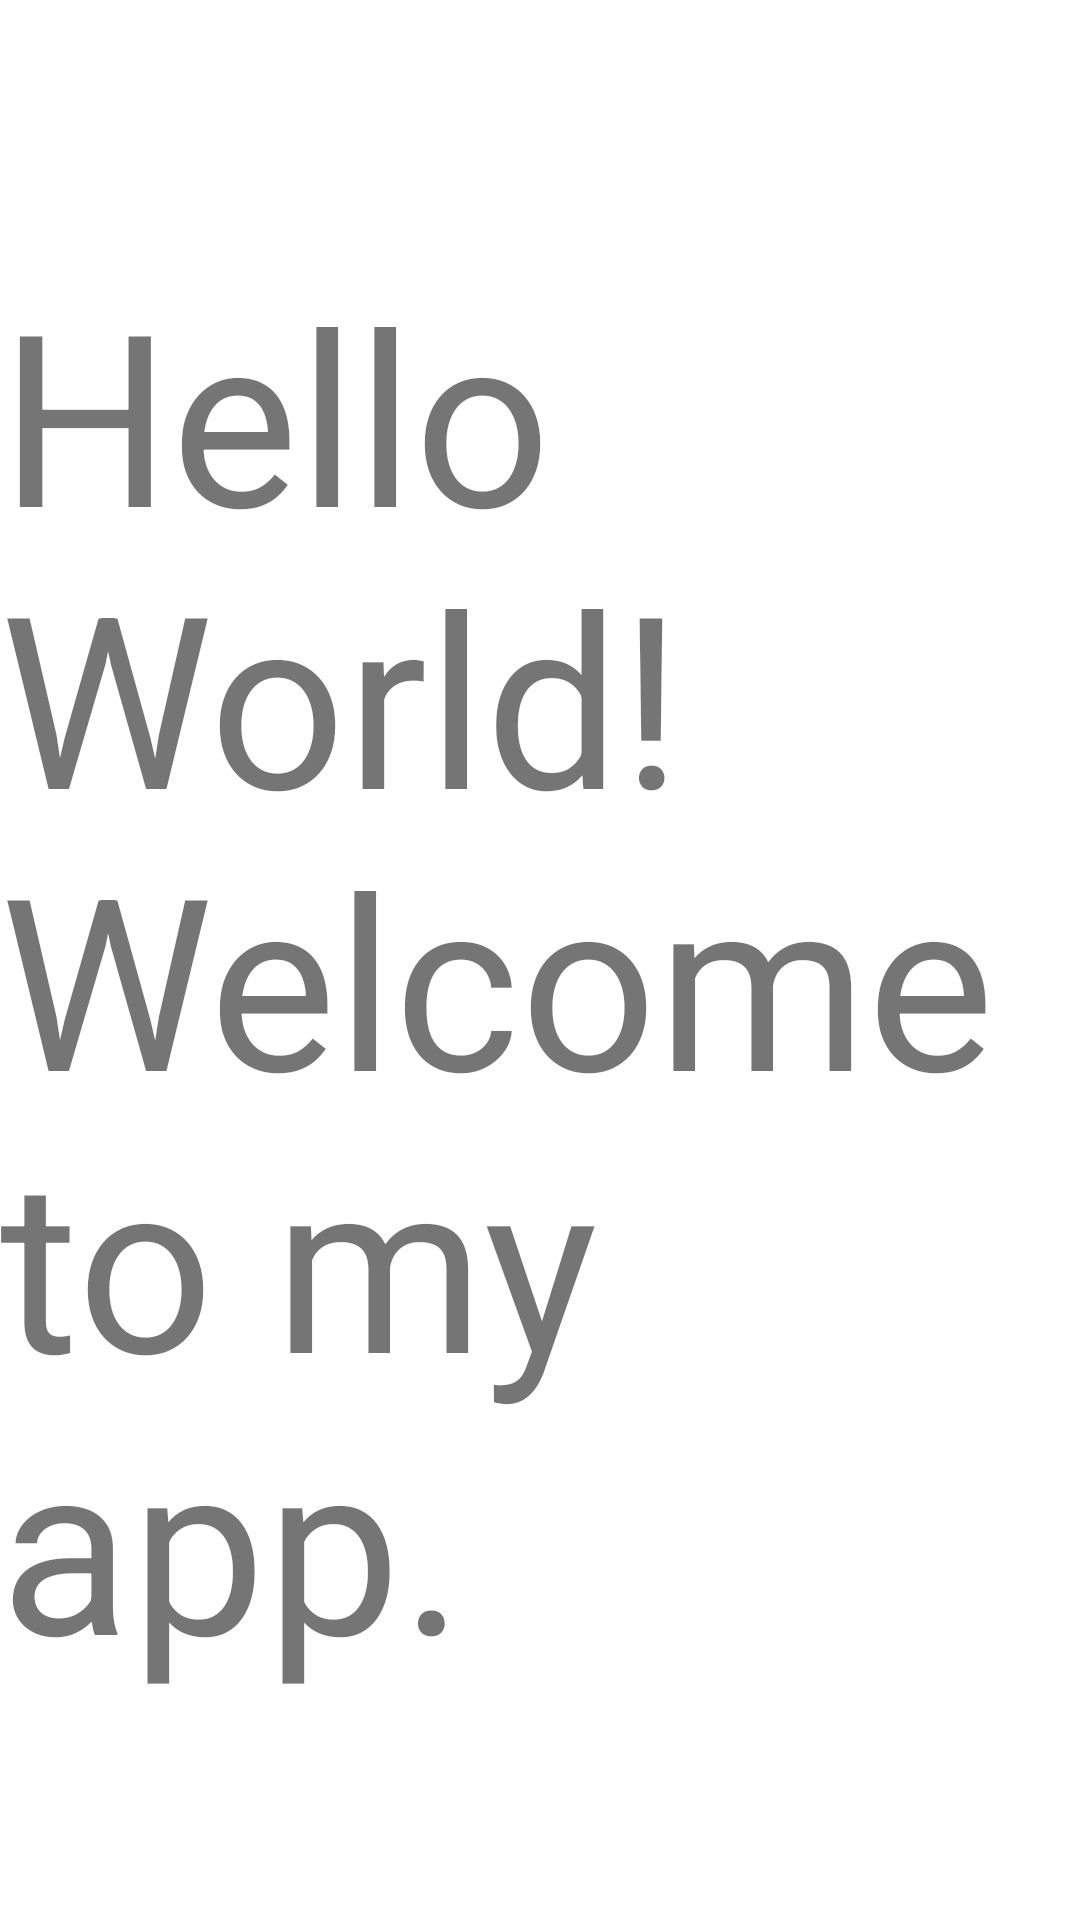

This screen was rendered from an Android layout file. Write that file and the resources it references.
<!-- AndroidManifest.xml: application theme Theme.NoActivity -->
<!-- res/layout/activity_welcome.xml -->
<?xml version="1.0" encoding="utf-8"?>
<androidx.constraintlayout.widget.ConstraintLayout xmlns:android="http://schemas.android.com/apk/res/android"
    xmlns:app="http://schemas.android.com/apk/res-auto"
    xmlns:tools="http://schemas.android.com/tools"
    android:layout_width="match_parent"
    android:layout_height="match_parent"
    tools:context=".WelcomeActivity">
    

    
    
    <TextView
        android:layout_width="wrap_content"
        android:layout_height="wrap_content"
        android:text="HelloWorld! Welcome to my app."
        android:textSize="80dp"
        app:layout_constraintBottom_toBottomOf="parent"
        app:layout_constraintEnd_toEndOf="parent"
        app:layout_constraintStart_toStartOf="parent"
        app:layout_constraintTop_toTopOf="parent"
        app:layout_constraintVertical_bias="0.536" />

</androidx.constraintlayout.widget.ConstraintLayout>
<!-- resources referenced by this layout -->
<resources>
  <style name="Theme.NoActivity" parent="Theme.MaterialComponents.DayNight.DarkActionBar">
          
          <item name="colorPrimary">@color/purple_500</item>
          <item name="colorPrimaryVariant">@color/purple_700</item>
          <item name="colorOnPrimary">@color/white</item>
          
          <item name="colorSecondary">@color/teal_200</item>
          <item name="colorSecondaryVariant">@color/teal_700</item>
          <item name="colorOnSecondary">@color/black</item>
          
          <item name="android:statusBarColor">?attr/colorPrimaryVariant</item>
          
      </style>
  <!-- not gathered from this repository: default colours our renderer supplied (Android Studio template values) -->
  <color name="purple_500">#FF6200EE</color>
  <color name="purple_700">#FF3700B3</color>
  <color name="teal_200">#FF03DAC5</color>
  <color name="teal_700">#FF018786</color>
  <color name="black">#FF000000</color>
  <color name="white">#FFFFFFFF</color>
</resources>
